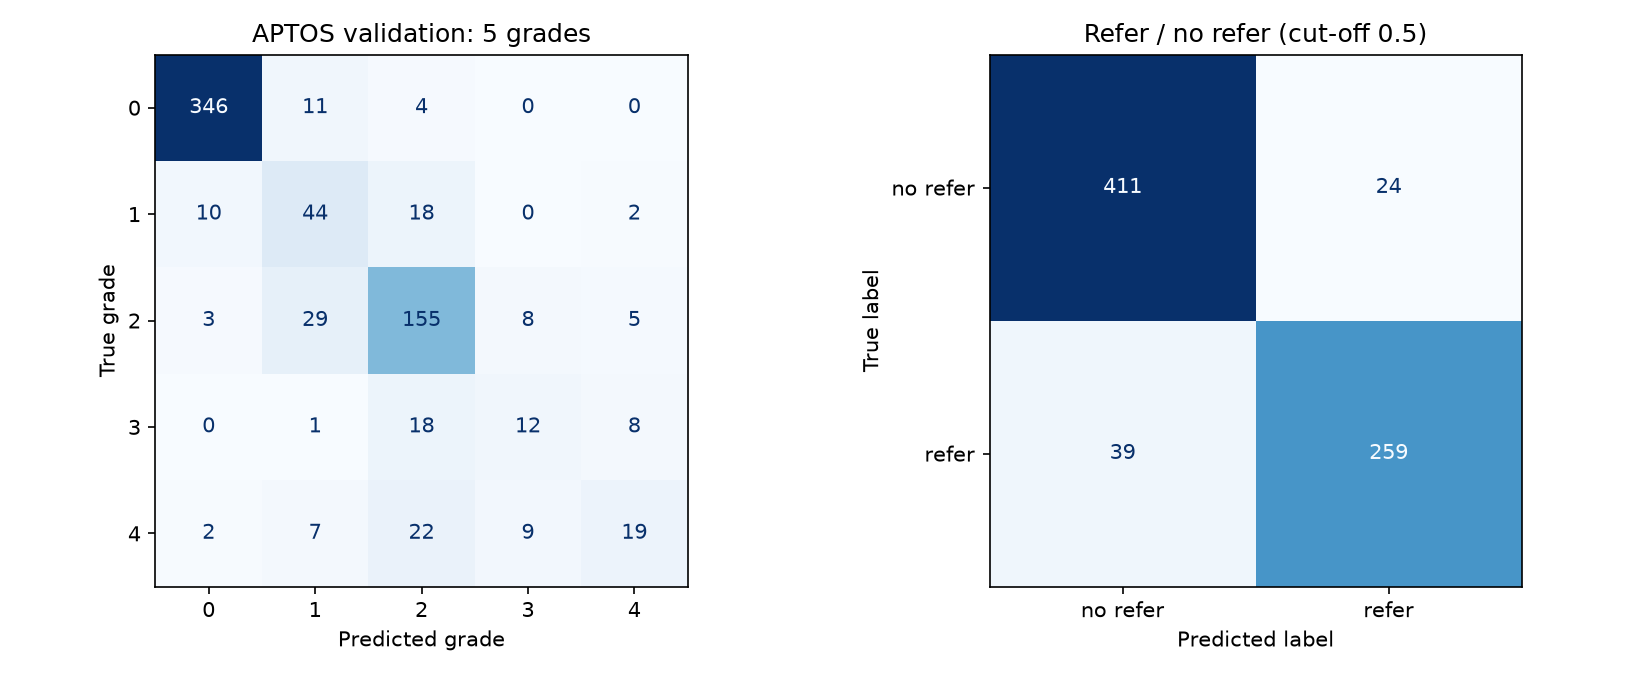

Data behind this chart, as committed beside it:
, pred 0, pred 1, pred 2, pred 3, pred 4
true 0, 346, 11, 4, 0, 0
true 1, 10, 44, 18, 0, 2
true 2, 3, 29, 155, 8, 5
true 3, 0, 1, 18, 12, 8
true 4, 2, 7, 22, 9, 19
